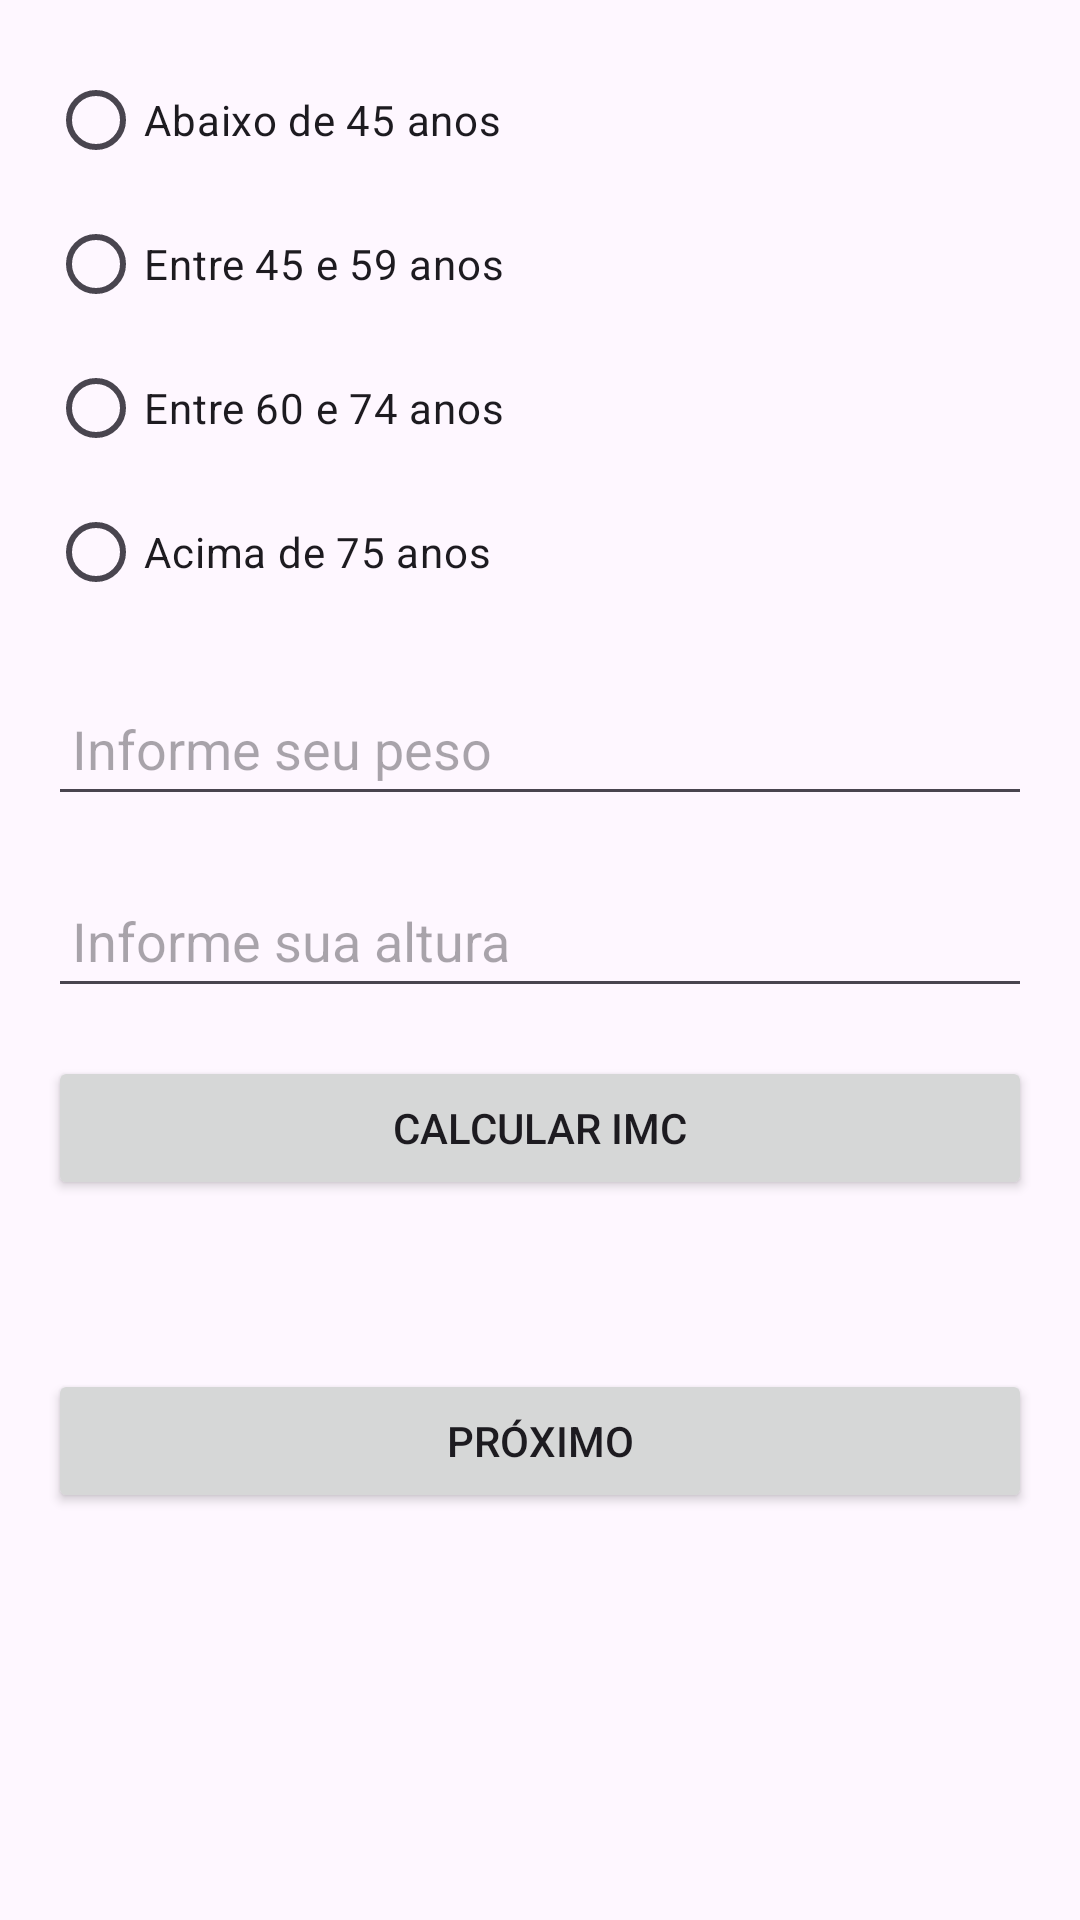

This screen was rendered from an Android layout file. Write that file and the resources it references.
<!-- AndroidManifest.xml: application theme Theme.ANCORA -->
<!-- res/layout/activity_perguntas2.xml -->
<?xml version="1.0" encoding="utf-8"?>
<LinearLayout xmlns:android="http://schemas.android.com/apk/res/android"
    android:layout_width="match_parent"
    android:layout_height="match_parent"
    android:orientation="vertical"
    android:padding="16dp">

    
    <RadioGroup
        android:id="@+id/radioGroupIdade"
        android:layout_width="match_parent"
        android:layout_height="wrap_content"
        android:orientation="vertical">

        <RadioButton
            android:id="@+id/radioButtonAbaixo45"
            android:layout_width="match_parent"
            android:layout_height="wrap_content"
            android:text="Abaixo de 45 anos" />

        <RadioButton
            android:id="@+id/radioButtonEntre45e59"
            android:layout_width="match_parent"
            android:layout_height="wrap_content"
            android:text="Entre 45 e 59 anos" />

        <RadioButton
            android:id="@+id/radioButtonEntre60e74"
            android:layout_width="match_parent"
            android:layout_height="wrap_content"
            android:text="Entre 60 e 74 anos" />

        <RadioButton
            android:id="@+id/radioButtonAcima75"
            android:layout_width="match_parent"
            android:layout_height="wrap_content"
            android:text="Acima de 75 anos" />

    </RadioGroup>

    
    <EditText
        android:id="@+id/editTextPeso"
        android:layout_width="match_parent"
        android:layout_height="wrap_content"
        android:minHeight="48dp"
        android:hint="Informe seu peso"
        android:inputType="numberDecimal"
        android:paddingLeft="8dp"
        android:paddingRight="8dp"
        android:layout_marginTop="16dp" />

    <EditText
        android:id="@+id/editTextAltura"
        android:layout_width="match_parent"
        android:layout_height="wrap_content"
        android:minHeight="48dp"
        android:hint="Informe sua altura"
        android:inputType="numberDecimal"
        android:paddingLeft="8dp"
        android:paddingRight="8dp"
        android:layout_marginTop="16dp" />

    
    <Button
        android:id="@+id/buttonCalcularIMC"
        android:layout_width="match_parent"
        android:layout_height="wrap_content"
        android:text="Calcular IMC"
        android:layout_marginTop="16dp" />

    
    <TextView
        android:id="@+id/textViewResultadoIMC"
        android:layout_width="match_parent"
        android:layout_height="wrap_content"
        android:layout_marginTop="16dp"
        android:textSize="18sp"
        android:textStyle="bold" />

    
    <Button
        android:id="@+id/buttonProximo"
        android:layout_width="match_parent"
        android:layout_height="wrap_content"
        android:text="Próximo"
        android:layout_marginTop="16dp" />

</LinearLayout>
<!-- resources referenced by this layout -->
<resources>
  <style name="Theme.ANCORA" parent="Base.Theme.ANCORA" />
  <style name="Base.Theme.ANCORA" parent="Theme.Material3.DayNight.NoActionBar">
          
          
      </style>
</resources>
